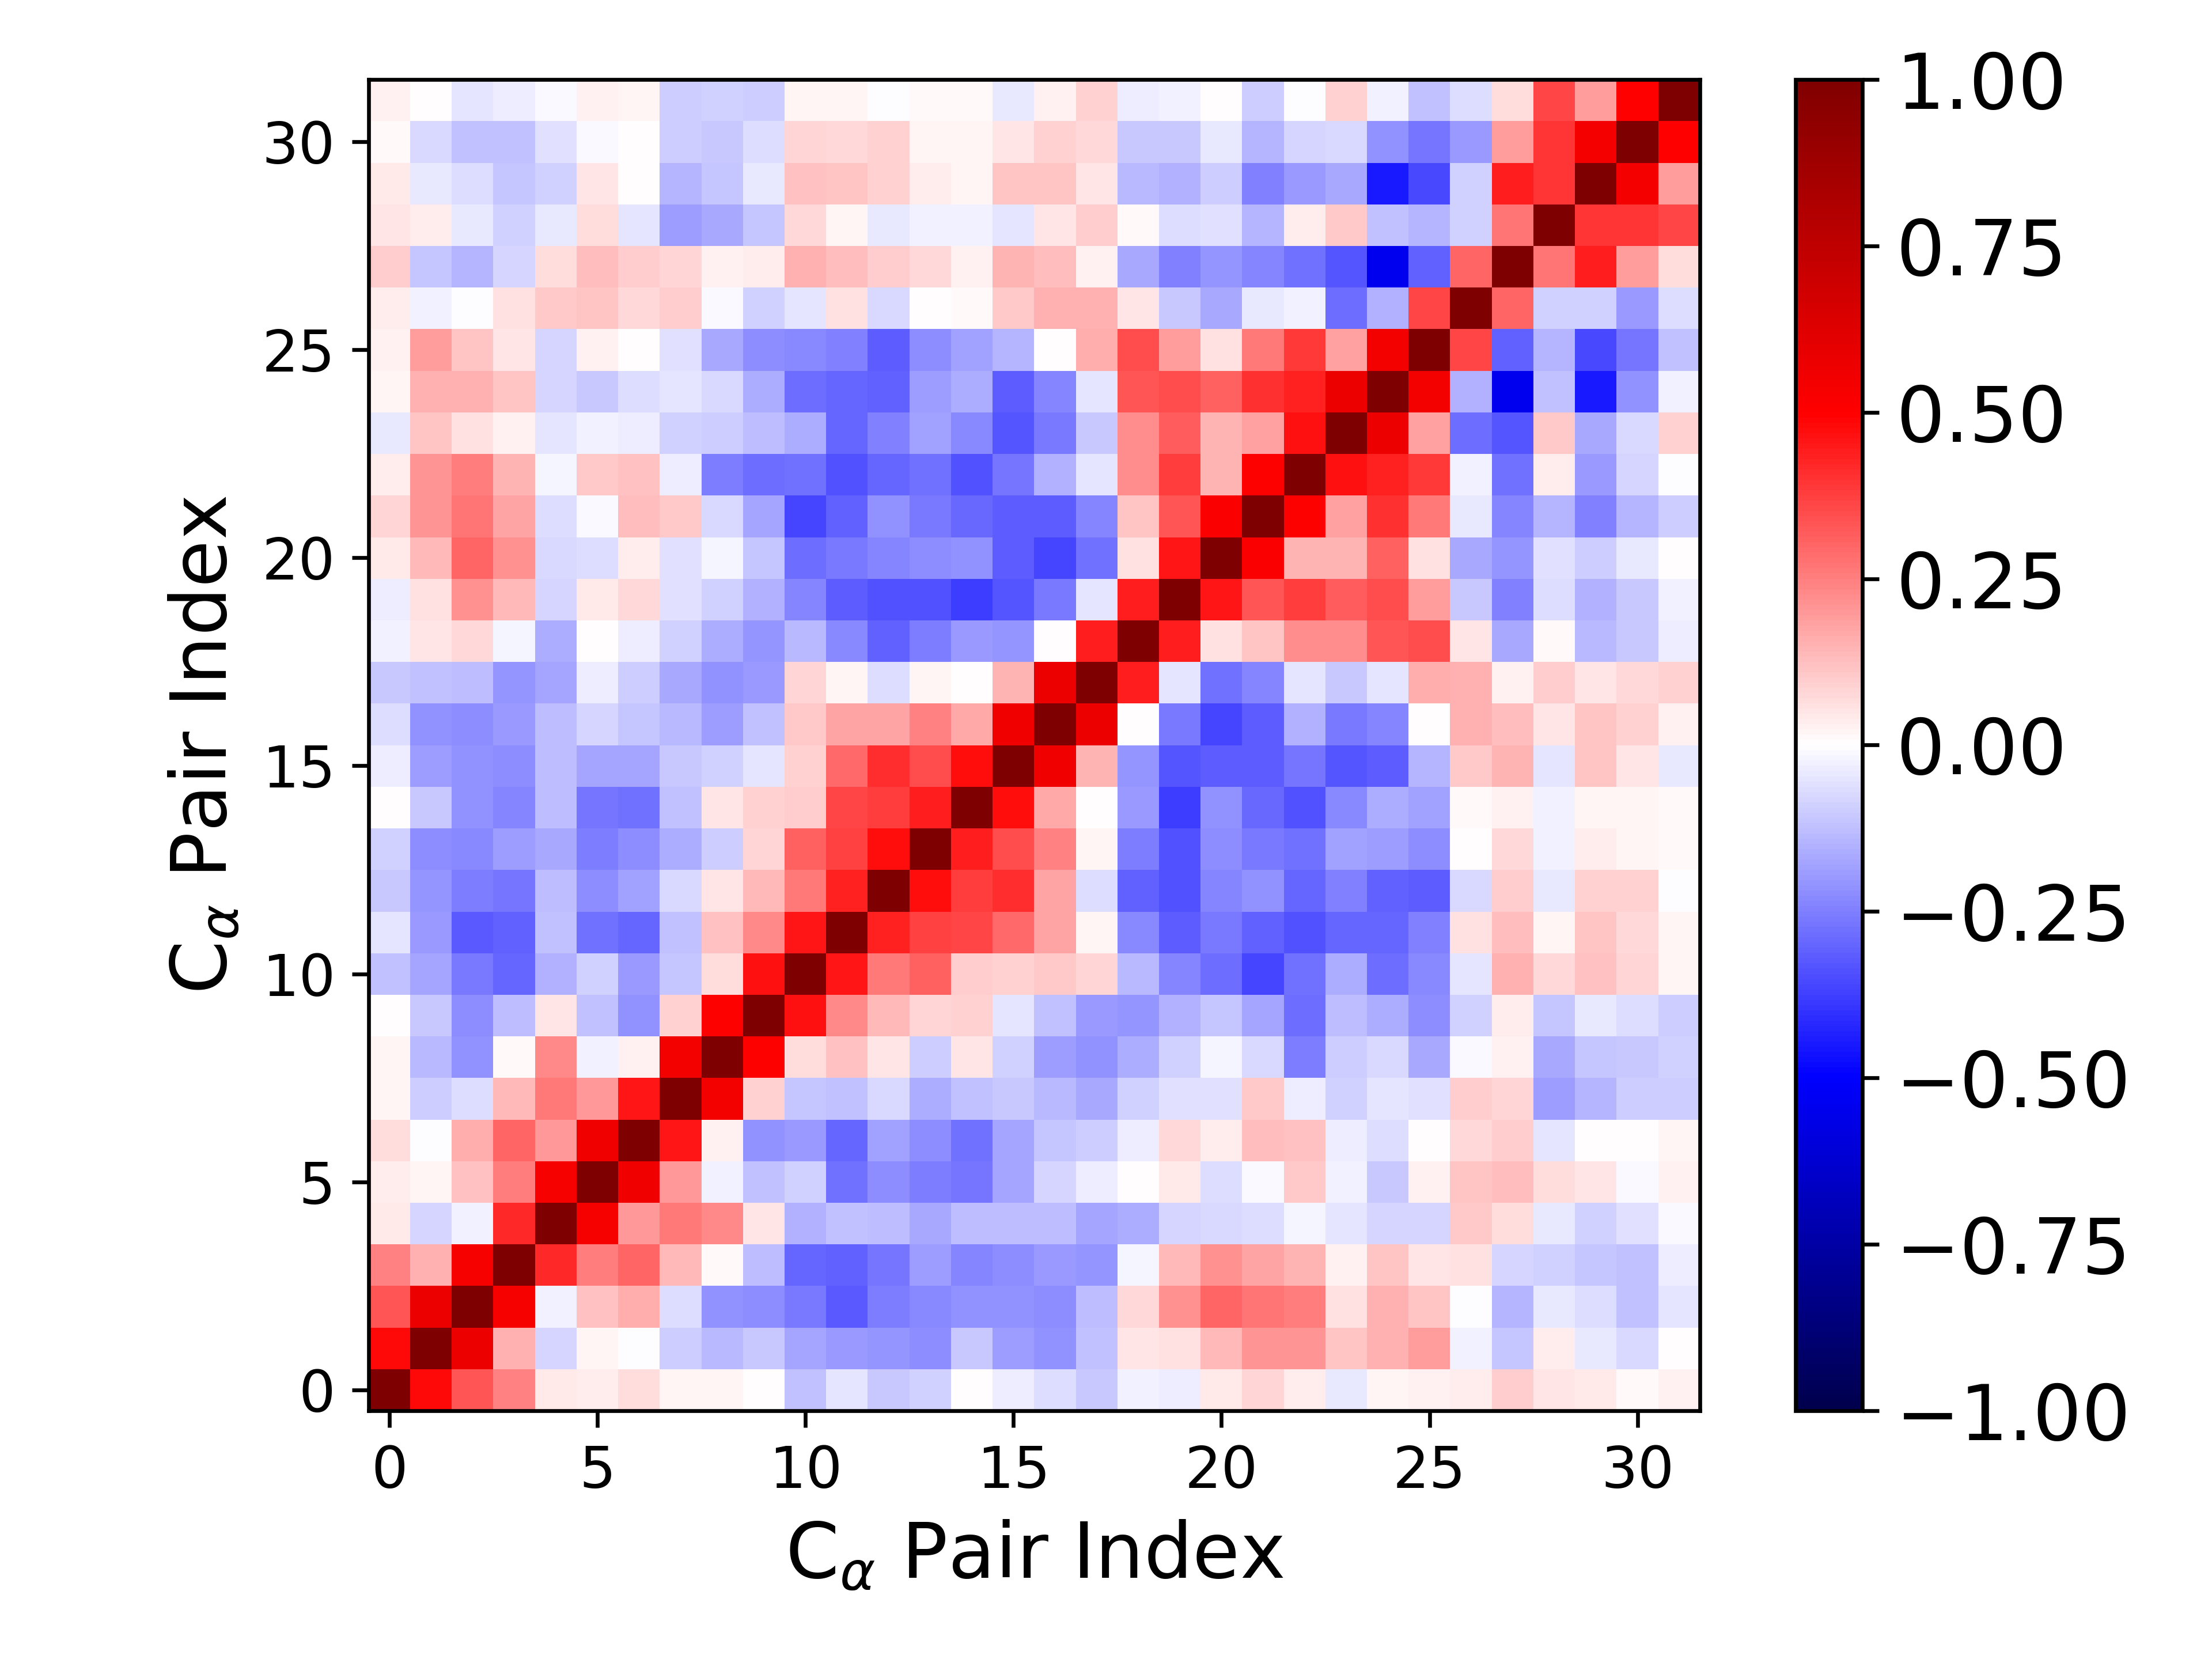

Values plotted in this chart, from the file beside it:
1.000000000000000000e+00, 4.796369507327200576e-01, 3.287585643368962640e-01, 2.498504397459423987e-01, 4.266294424801216761e-02, 3.816346197476811614e-02, 6.810844692476582252e-02, 2.083767357017710098e-02, 1.818303758378644538e-02, 6.011344159274473881e-03, -1.214604478067528026e-01, -4.991428457242076677e-02, -1.033094875279702424e-01, -8.957138103949217889e-02, 5.681897091750202043e-03, -3.904002834107405534e-02, -6.393707018526599561e-02, -1.056221524119357463e-01, -2.989198235135170217e-02, -3.173979945495837562e-02, 4.325217087867418153e-02, 8.000895021518311667e-02, 3.833517678313758809e-02, -3.977870687802630839e-02
4.796369507327200576e-01, 1.000000000000000000e+00, 5.692965309478716929e-01, 1.502585628614236668e-01, -8.529570488944961115e-02, 2.059454746577299433e-02, -6.166930826167094093e-03, -1.003375007067397046e-01, -1.402770933155685629e-01, -1.029985151375921171e-01, -1.776132118923760272e-01, -2.005632015147578162e-01, -2.060401986543695385e-01, -2.213575865830819667e-01, -1.090242824271504402e-01, -1.906345218492252747e-01, -2.130403254547988123e-01, -1.212425228125048188e-01, 4.902631990636124176e-02, 5.521995064699197070e-02, 1.393594919458544523e-01, 2.071178297957761705e-01, 2.057747837351024400e-01, 1.114306611736630842e-01
3.287585643368962640e-01, 5.692965309478716929e-01, 1.000000000000000000e+00, 5.283342442864356059e-01, -2.659649510031727657e-02, 1.218293537009876581e-01, 1.625930637983012128e-01, -6.921408168981932341e-02, -2.139307973004309360e-01, -2.248528474100645880e-01, -2.599360453879356325e-01, -3.220260079755980498e-01, -2.501895174357044449e-01, -2.276260322821688220e-01, -2.110932759600265829e-01, -2.117457342104377971e-01, -2.262282653505999219e-01, -1.267976255677271957e-01, 7.586459165233444546e-02, 2.153074353242359906e-01, 2.972400856803771863e-01, 2.694382061470392276e-01, 2.546473998469894195e-01, 5.754960061832083834e-02
2.498504397459423987e-01, 1.502585628614236668e-01, 5.283342442864356059e-01, 1.000000000000000000e+00, 4.197179893088209268e-01, 2.507537244716704916e-01, 3.006955244118880710e-01, 1.329313962696828666e-01, 1.058117540735451292e-02, -1.273694268284681630e-01, -3.035335788950707658e-01, -3.119955480457873298e-01, -2.691586632571136839e-01, -1.940047018197808004e-01, -2.360485746918951355e-01, -2.239395064451182860e-01, -1.969498371897886180e-01, -2.060135745680064800e-01, -2.060350157208952829e-02, 1.328326555644074869e-01, 2.174840667230533153e-01, 1.755516522377709998e-01, 1.417828347508898745e-01, 2.643296640643321913e-02
4.266294424801216761e-02, -8.529570488944961115e-02, -2.659649510031727657e-02, 4.197179893088209268e-01, 1.000000000000000000e+00, 5.251333167104127453e-01, 1.979879974526474462e-01, 2.580550112298012344e-01, 2.268496588857465135e-01, 4.732795387735940634e-02, -1.508088320181188158e-01, -1.177801574496347981e-01, -1.252906048944800455e-01, -1.688085528694892867e-01, -1.269360699739295884e-01, -1.256246535144863730e-01, -1.318820081713373005e-01, -1.760751206730961638e-01, -1.606793861196366413e-01, -8.051296682067658750e-02, -7.455316451409202405e-02, -6.584744834167237382e-02, -2.038330799646472305e-02, -4.888288184254218488e-02
3.816346197476811614e-02, 2.059454746577299433e-02, 1.218293537009876581e-01, 2.507537244716704916e-01, 5.251333167104127453e-01, 1.000000000000000000e+00, 5.475766009086131536e-01, 1.996029887955369231e-01, -2.972228706610344565e-02, -1.230203121544513611e-01, -8.711958186575180507e-02, -2.760558300882290372e-01, -2.236675380496495336e-01, -2.531701225741356809e-01, -2.710291276838082131e-01, -1.735454128010344987e-01, -8.172620735318200658e-02, -3.644621768955304264e-02, 4.951467347883794015e-03, 4.403487652764466465e-02, -6.797104507101658921e-02, -1.555925271656634010e-02, 1.062802748551293502e-01, -2.585575063994190181e-02
6.810844692476582252e-02, -6.166930826167094093e-03, 1.625930637983012128e-01, 3.006955244118880710e-01, 1.979879974526474462e-01, 5.475766009086131536e-01, 1.000000000000000000e+00, 4.601915003518974312e-01, 2.908696197375431128e-02, -2.176754422338000594e-01, -2.008137047281996768e-01, -3.033180909140928971e-01, -1.822629627036748134e-01, -2.208586761988708957e-01, -2.770422322946127225e-01, -1.784139943227380787e-01, -1.134532759611780184e-01, -9.763703754758927544e-02, -3.471179120756125169e-02, 7.652683650797939552e-02, 3.861476624565658711e-02, 1.288493705253206945e-01, 1.239829539149528842e-01, -3.363811480870539800e-02
2.083767357017710098e-02, -1.003375007067397046e-01, -6.921408168981932341e-02, 1.329313962696828666e-01, 2.580550112298012344e-01, 1.996029887955369231e-01, 4.601915003518974312e-01, 1.000000000000000000e+00, 5.392023774250247481e-01, 8.794478457290308415e-02, -1.136012464953136819e-01, -1.230143637552701119e-01, -7.291925827065288968e-02, -1.627324974657889667e-01, -1.213189801736015011e-01, -1.040898010325071316e-01, -1.348125164633794948e-01, -1.706260585251364592e-01, -9.002060871973124878e-02, -5.485647421384703959e-02, -5.558899322728696329e-02, 1.054521759386158886e-01, -3.665730597689993708e-02, -9.207156102859698210e-02
1.818303758378644538e-02, -1.402770933155685629e-01, -2.139307973004309360e-01, 1.058117540735451292e-02, 2.268496588857465135e-01, -2.972228706610344565e-02, 2.908696197375431128e-02, 5.392023774250247481e-01, 1.000000000000000000e+00, 5.004218936685673746e-01, 6.420030749228668177e-02, 1.190485730071360604e-01, 4.937455553740765363e-02, -9.885596851161115861e-02, 5.209905991465928199e-02, -9.091907082562251941e-02, -1.948439685097967389e-01, -2.147588957053147840e-01, -1.579662544758221598e-01, -8.948679509786222619e-02, -2.095229470470622718e-02, -7.510738777204679917e-02, -2.560490264386396375e-01, -9.953855876338105202e-02
6.011344159274473881e-03, -1.029985151375921171e-01, -2.248528474100645880e-01, -1.273694268284681630e-01, 4.732795387735940634e-02, -1.230203121544513611e-01, -2.176754422338000594e-01, 8.794478457290308415e-02, 5.004218936685673746e-01, 1.000000000000000000e+00, 4.628970442386939887e-01, 2.338996719175695238e-01, 1.400063693307612434e-01, 8.123125652616920711e-02, 8.933060758741244445e-02, -5.073386462930040003e-02, -1.174945922629309081e-01, -2.002961031131511582e-01, -2.095170972675816368e-01, -1.548548112053446668e-01, -1.130208097778540310e-01, -1.749482145708196323e-01, -2.880619408533160453e-01, -1.267499333522387750e-01
-1.214604478067528026e-01, -1.776132118923760272e-01, -2.599360453879356325e-01, -3.035335788950707658e-01, -1.508088320181188158e-01, -8.711958186575180507e-02, -2.008137047281996768e-01, -1.136012464953136819e-01, 6.420030749228668177e-02, 4.628970442386939887e-01, 1.000000000000000000e+00, 4.570462849538772243e-01, 2.655748177992853787e-01, 3.092332548042915907e-01, 1.013949443534086226e-01, 8.700722471062068142e-02, 1.062491652344753068e-01, 8.148694728788521968e-02, -1.346757937924539794e-01, -2.352431720295745932e-01, -2.852264854009568529e-01, -3.661474650588401603e-01, -2.743805321753205462e-01, -1.598239702252442773e-01
-4.991428457242076677e-02, -2.005632015147578162e-01, -3.220260079755980498e-01, -3.119955480457873298e-01, -1.177801574496347981e-01, -2.760558300882290372e-01, -3.033180909140928971e-01, -1.230143637552701119e-01, 1.190485730071360604e-01, 2.338996719175695238e-01, 4.570462849538772243e-01, 1.000000000000000000e+00, 4.360259686840857740e-01, 3.726015596242930883e-01, 3.654198964152443607e-01, 2.896331159315424508e-01, 1.777138364119408565e-01, 1.885499234716679282e-02, -2.314494683927928731e-01, -3.180336050186834962e-01, -2.627523310332698370e-01, -3.072775989055124835e-01, -3.388924570187789587e-01, -3.018202235674855016e-01
-1.033094875279702424e-01, -2.060401986543695385e-01, -2.501895174357044449e-01, -2.691586632571136839e-01, -1.252906048944800455e-01, -2.236675380496495336e-01, -1.822629627036748134e-01, -7.291925827065288968e-02, 4.937455553740765363e-02, 1.400063693307612434e-01, 2.655748177992853787e-01, 4.360259686840857740e-01, 1.000000000000000000e+00, 4.694577440531206292e-01, 3.819630945366960795e-01, 4.101078604553392015e-01, 1.729745854892444645e-01, -6.311595822348166351e-02, -3.119489209414813558e-01, -3.374869644221933918e-01, -2.411710632861346348e-01, -2.111262193361481410e-01, -3.040061913322016363e-01, -2.473931242512452944e-01
-8.957138103949217889e-02, -2.213575865830819667e-01, -2.276260322821688220e-01, -1.940047018197808004e-01, -1.688085528694892867e-01, -2.531701225741356809e-01, -2.208586761988708957e-01, -1.627324974657889667e-01, -9.885596851161115861e-02, 8.123125652616920711e-02, 3.092332548042915907e-01, 3.726015596242930883e-01, 4.694577440531206292e-01, 1.000000000000000000e+00, 4.427226846085581258e-01, 3.462057867840411252e-01, 2.465138144408772491e-01, 1.723881847582499696e-02, -2.556252838951691420e-01, -3.409429003592558405e-01, -2.235769588766486349e-01, -2.621132956983634466e-01, -2.790754372896407931e-01, -1.867173425824700250e-01
5.681897091750202043e-03, -1.090242824271504402e-01, -2.110932759600265829e-01, -2.360485746918951355e-01, -1.269360699739295884e-01, -2.710291276838082131e-01, -2.770422322946127225e-01, -1.213189801736015011e-01, 5.209905991465928199e-02, 8.933060758741244445e-02, 1.013949443534086226e-01, 3.654198964152443607e-01, 3.819630945366960795e-01, 4.427226846085581258e-01, 1.000000000000000000e+00, 4.715441996794760282e-01, 1.657757827286987506e-01, 6.771496275177730541e-03, -2.016580379548476576e-01, -3.794111506964973346e-01, -2.169724167755907596e-01, -2.902623456284698644e-01, -3.427678106595193896e-01, -2.297509323822869431e-01
-3.904002834107405534e-02, -1.906345218492252747e-01, -2.117457342104377971e-01, -2.239395064451182860e-01, -1.256246535144863730e-01, -1.735454128010344987e-01, -1.784139943227380787e-01, -1.040898010325071316e-01, -9.091907082562251941e-02, -5.073386462930040003e-02, 8.700722471062068142e-02, 2.896331159315424508e-01, 4.101078604553392015e-01, 3.462057867840411252e-01, 4.715441996794760282e-01, 1.000000000000000000e+00, 5.526400223650567156e-01, 1.478544183629896258e-01, -2.080641255824411395e-01, -3.328326139955035678e-01, -3.131271715126172084e-01, -3.161984210922469396e-01, -2.674811282290771031e-01, -3.312918880777834807e-01
-6.393707018526599561e-02, -2.130403254547988123e-01, -2.262282653505999219e-01, -1.969498371897886180e-01, -1.318820081713373005e-01, -8.172620735318200658e-02, -1.134532759611780184e-01, -1.348125164633794948e-01, -1.948439685097967389e-01, -1.174945922629309081e-01, 1.062491652344753068e-01, 1.777138364119408565e-01, 1.729745854892444645e-01, 2.465138144408772491e-01, 1.657757827286987506e-01, 5.526400223650567156e-01, 1.000000000000000000e+00, 5.640771125141056386e-01, 7.369374430855568821e-03, -2.589919855982091845e-01, -3.628897975982796620e-01, -3.178264024173963476e-01, -1.540165260593301666e-01, -2.656194818146074832e-01
-1.056221524119357463e-01, -1.212425228125048188e-01, -1.267976255677271957e-01, -2.060135745680064800e-01, -1.760751206730961638e-01, -3.644621768955304264e-02, -9.763703754758927544e-02, -1.706260585251364592e-01, -2.147588957053147840e-01, -2.002961031131511582e-01, 8.148694728788521968e-02, 1.885499234716679282e-02, -6.311595822348166351e-02, 1.723881847582499696e-02, 6.771496275177730541e-03, 1.478544183629896258e-01, 5.640771125141056386e-01, 1.000000000000000000e+00, 4.430430781091844739e-01, -5.272371107764307202e-02, -2.747506724899429487e-01, -2.402386348591110110e-01, -5.407713403838910332e-02, -1.071360918053775452e-01
-2.989198235135170217e-02, 4.902631990636124176e-02, 7.586459165233444546e-02, -2.060350157208952829e-02, -1.606793861196366413e-01, 4.951467347883794015e-03, -3.471179120756125169e-02, -9.002060871973124878e-02, -1.579662544758221598e-01, -2.095170972675816368e-01, -1.346757937924539794e-01, -2.314494683927928731e-01, -3.119489209414813558e-01, -2.556252838951691420e-01, -2.016580379548476576e-01, -2.080641255824411395e-01, 7.369374430855568821e-03, 4.430430781091844739e-01, 1.000000000000000000e+00, 4.411921930842270800e-01, 5.490852968886007768e-02, 1.113083232215495016e-01, 2.265027565603401627e-01, 2.231910929625964546e-01
-3.173979945495837562e-02, 5.521995064699197070e-02, 2.153074353242359906e-01, 1.328326555644074869e-01, -8.051296682067658750e-02, 4.403487652764466465e-02, 7.652683650797939552e-02, -5.485647421384703959e-02, -8.948679509786222619e-02, -1.548548112053446668e-01, -2.352431720295745932e-01, -3.180336050186834962e-01, -3.374869644221933918e-01, -3.409429003592558405e-01, -3.794111506964973346e-01, -3.328326139955035678e-01, -2.589919855982091845e-01, -5.272371107764307202e-02, 4.411921930842270800e-01, 1.000000000000000000e+00, 4.602357680877268709e-01, 3.331778662550324843e-01, 3.760308365271899933e-01, 3.184875042273543899e-01
4.325217087867418153e-02, 1.393594919458544523e-01, 2.972400856803771863e-01, 2.174840667230533153e-01, -7.455316451409202405e-02, -6.797104507101658921e-02, 3.861476624565658711e-02, -5.558899322728696329e-02, -2.095229470470622718e-02, -1.130208097778540310e-01, -2.852264854009568529e-01, -2.627523310332698370e-01, -2.411710632861346348e-01, -2.235769588766486349e-01, -2.169724167755907596e-01, -3.131271715126172084e-01, -3.628897975982796620e-01, -2.747506724899429487e-01, 5.490852968886007768e-02, 4.602357680877268709e-01, 1.000000000000000000e+00, 5.144378071739802438e-01, 1.441172193671458601e-01, 1.408659892073023390e-01
8.000895021518311667e-02, 2.071178297957761705e-01, 2.694382061470392276e-01, 1.755516522377709998e-01, -6.584744834167237382e-02, -1.555925271656634010e-02, 1.288493705253206945e-01, 1.054521759386158886e-01, -7.510738777204679917e-02, -1.749482145708196323e-01, -3.661474650588401603e-01, -3.072775989055124835e-01, -2.111262193361481410e-01, -2.621132956983634466e-01, -2.902623456284698644e-01, -3.161984210922469396e-01, -3.178264024173963476e-01, -2.402386348591110110e-01, 1.113083232215495016e-01, 3.331778662550324843e-01, 5.144378071739802438e-01, 1.000000000000000000e+00, 5.047305153626509000e-01, 1.844173820061144609e-01
3.833517678313758809e-02, 2.057747837351024400e-01, 2.546473998469894195e-01, 1.417828347508898745e-01, -2.038330799646472305e-02, 1.062802748551293502e-01, 1.239829539149528842e-01, -3.665730597689993708e-02, -2.560490264386396375e-01, -2.880619408533160453e-01, -2.743805321753205462e-01, -3.388924570187789587e-01, -3.040061913322016363e-01, -2.790754372896407931e-01, -3.427678106595193896e-01, -2.674811282290771031e-01, -1.540165260593301666e-01, -5.407713403838910332e-02, 2.265027565603401627e-01, 3.760308365271899933e-01, 1.441172193671458601e-01, 5.047305153626509000e-01, 1.000000000000000000e+00, 4.665355145565996398e-01
-3.977870687802630839e-02, 1.114306611736630842e-01, 5.754960061832083834e-02, 2.643296640643321913e-02, -4.888288184254218488e-02, -2.585575063994190181e-02, -3.363811480870539800e-02, -9.207156102859698210e-02, -9.953855876338105202e-02, -1.267499333522387750e-01, -1.598239702252442773e-01, -3.018202235674855016e-01, -2.473931242512452944e-01, -1.867173425824700250e-01, -2.297509323822869431e-01, -3.312918880777834807e-01, -2.656194818146074832e-01, -1.071360918053775452e-01, 2.231910929625964546e-01, 3.184875042273543899e-01, 1.408659892073023390e-01, 1.844173820061144609e-01, 4.665355145565996398e-01, 1.000000000000000000e+00
1.801878742532978667e-02, 1.493016593568938510e-01, 1.505638283505889852e-01, 1.156745584323098930e-01, -7.818980013535307971e-02, -1.058688023958277852e-01, -6.702734422145525950e-02, -4.707754671363841709e-02, -7.209226500286464168e-02, -1.591058547782475685e-01, -2.838477305962715525e-01, -3.003129437306694127e-01, -3.077198214207156890e-01, -1.951589635984635196e-01, -1.578448228424456090e-01, -3.156905146594096712e-01, -2.369543448419136056e-01, -4.965361236024181529e-02, 3.310200326997644327e-01, 3.438951436471328060e-01, 3.072981683295259447e-01, 4.037807832848084311e-01, 4.315936713154535087e-01, 5.654108593981523878e-01
2.954279018906543625e-02, 1.913771495208528572e-01, 1.158465123787208589e-01, 4.883008950960442129e-02, -7.852229447748977631e-02, 2.464879716726670750e-02, 2.438928055348857371e-03, -5.989951814266519098e-02, -1.667105684333303195e-01, -2.245826505296331099e-01, -2.284755209681167132e-01, -2.484806093142228056e-01, -3.188730658613881941e-01, -2.187806650930925190e-01, -1.868637240117888287e-01, -1.480553515515215524e-01, 5.648176677062913091e-04, 1.625763610678082061e-01, 3.492478989241719622e-01, 1.891393613087385406e-01, 5.581679210331294549e-02, 2.597985486367535568e-01, 3.860332318447236011e-01, 1.799116557719942777e-01
3.821571854425076520e-02, -2.971534260232376601e-02, -5.784864488761888406e-04, 5.700357040827040700e-02, 1.020589010300591848e-01, 1.134731452156464288e-01, 7.697768068923407925e-02, 1.015187404404194610e-01, -9.934602216075061332e-03, -8.813682498259729770e-02, -4.906120687191831142e-02, 5.724583177710006188e-02, -7.087359259620513996e-02, 3.952670513744352757e-03, 1.384987590513062777e-02, 1.062877523735773905e-01, 1.560985917225289898e-01, 1.536074748201160245e-01, 5.351876433575462888e-02, -1.050447897860039143e-01, -1.708254640749313491e-01, -4.412382368101442492e-02, -2.917643402702686795e-02, -2.854048153235835272e-01
9.763332858481477139e-02, -1.132666692951037196e-01, -1.447716040064966903e-01, -8.302618571068716424e-02, 6.551061085261883354e-02, 1.327037267226726380e-01, 9.856927566899219284e-02, 7.887933590454708488e-02, 2.565074784524328660e-02, 3.169922659738477061e-02, 1.521363971549729022e-01, 1.283653532651868046e-01, 9.948317678895708671e-02, 7.043230788146273569e-02, 2.375027347261495989e-02, 1.468778420699957121e-01, 1.313786007311228965e-01, 2.935861914131195419e-02, -1.704487153952131684e-01, -2.480037479217446494e-01, -2.109071635787001520e-01, -2.376432171708479091e-01, -2.767765519968564680e-01, -3.287544242459204957e-01
5.444929103008928212e-02, 3.327539797348261219e-02, -4.199127257587923628e-02, -9.264660355866374819e-02, -4.483707342880469127e-02, 6.745130861735539052e-02, -5.219285889247209098e-02, -1.933246277811290215e-01, -1.703595317984312185e-01, -1.118033248006584657e-01, 7.604553318059767419e-02, 2.214663450819919985e-02, -4.524208035684391255e-02, -3.106596342810883510e-02, -2.741650007084633911e-02, -4.758024486614090276e-02, 4.703024986919467076e-02, 1.009043937030008886e-01, 1.322804237640329283e-02, -6.861241628226016909e-02, -5.558423202672219815e-02, -1.444075689278009611e-01, 3.658720899354022532e-02, 1.087086529681628166e-01
4.318635095219373193e-02, -4.642068803792935572e-02, -6.781032219919247428e-02, -1.125896893154229167e-01, -8.906074936896019034e-02, 5.239326112077116043e-02, 5.183193696677526434e-03, -1.462569839567336716e-01, -1.151604840979702782e-01, -4.089908131337807728e-02, 1.249038978332787514e-01, 1.134835536821138385e-01, 8.754396264742474176e-02, 3.773044466576927491e-02, 2.311518784284312053e-02, 1.116597531975773855e-01, 1.149065940628674204e-01, 5.216542100257726827e-02, -1.365754186798218139e-01, -1.558217328563461512e-01, -9.897097961686510126e-02, -2.423903399878031273e-01, -1.982256851339415094e-01, -1.644256198801051227e-01
1.089327936846784875e-02, -7.800797984709240129e-02, -1.220304114459225125e-01, -1.199793639892798858e-01, -6.223121174139372574e-02, -9.254130123117154660e-03, 7.012652154879209579e-03, -9.657535265955237425e-02, -1.056489584358567962e-01, -6.609125632384472981e-02, 8.239908495605188787e-02, 7.533063541870664570e-02, 8.744248079100030990e-02, 1.944925894242528416e-02, 2.275030878990701860e-02, 4.735816129445604566e-02, 9.291542175697597994e-02, 7.259763696330440164e-02, -1.020410344125637081e-01, -1.080533921075025744e-01, -4.027020186068423074e-02, -1.470650088472231221e-01, -7.892829725409990227e-02, -7.053652681405557512e-02
2.889482859116150257e-02, 4.581604451722729072e-03, -5.008487206998465946e-02, -3.565337167872710544e-02, -1.302157969399838841e-02, 2.479866782091383684e-02, 2.078300864839777162e-02, -1.009840318375708063e-01, -8.678106644652890111e-02, -9.641117176390466559e-02, 2.246949457447759355e-02, 2.333547163927492119e-02, -3.535828235099307184e-03, 1.271427782751190921e-02, 9.090306399646174915e-03, -4.086172904532250905e-02, 2.847289542880636001e-02, 8.982554654702706864e-02, -3.164641212022597377e-02, -2.853537779145832662e-02, 3.412386633838264969e-04, -9.419758105157260974e-02, -3.274076577638235425e-04, 8.675973741742620815e-02
